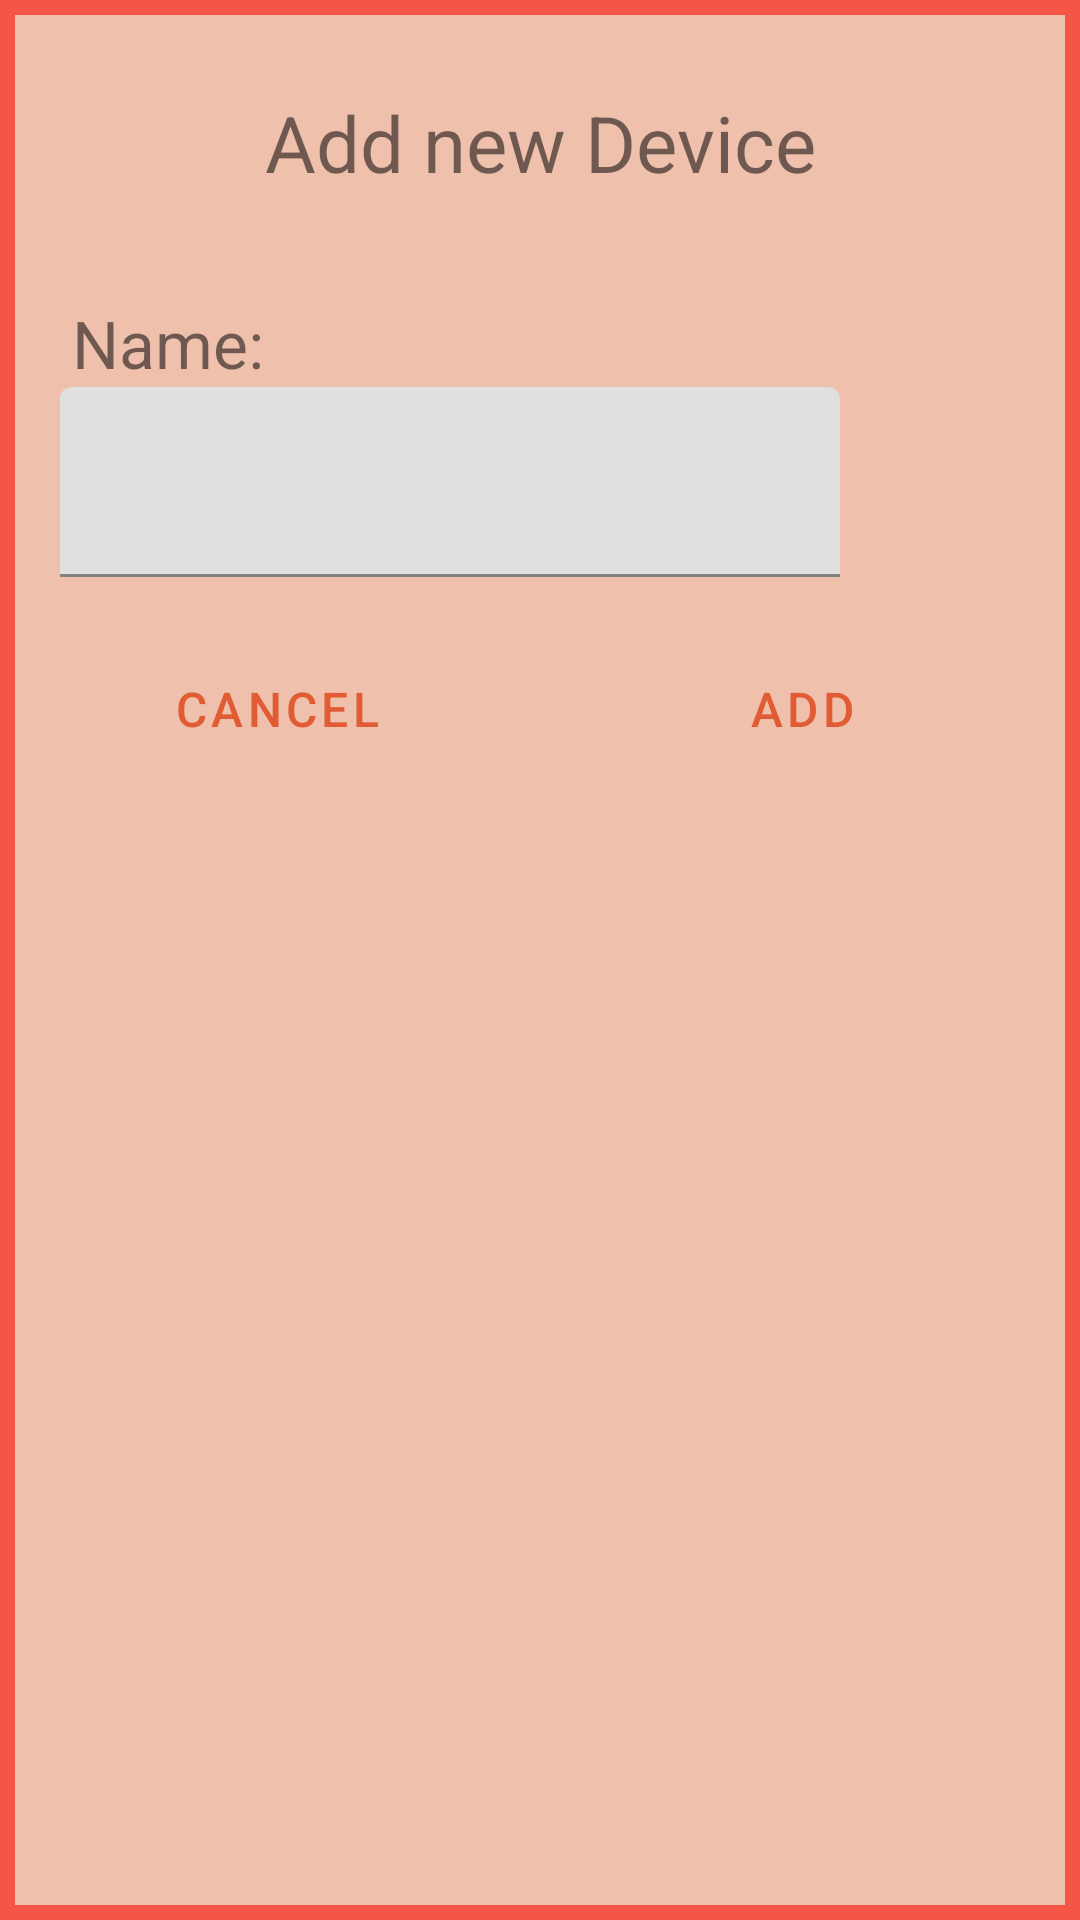

Here is an Android app screen rendered from its layout file. Give the layout XML and the strings, colors and styles it references.
<!-- AndroidManifest.xml: application theme Theme.DeviceManager -->
<!-- res/layout/dialog_add_new_device.xml -->
<?xml version="1.0" encoding="utf-8"?>
<LinearLayout xmlns:android="http://schemas.android.com/apk/res/android"
    xmlns:app="http://schemas.android.com/apk/res-auto"
    xmlns:tools="http://schemas.android.com/tools"
    android:id="@+id/edit_name"
    android:layout_width="wrap_content"
    android:layout_height="wrap_content"
    android:layout_gravity="center"
    android:background="@drawable/dialog_background"
    android:orientation="vertical">

    <TextView
        android:id="@+id/tvtitle"
        android:layout_width="match_parent"
        android:layout_height="wrap_content"
        android:layout_marginStart="25sp"
        android:layout_marginTop="30dp"
        android:layout_marginEnd="25dp"
        android:text="@string/add_new_device_title"
        android:textAlignment="center"
        android:textSize="26sp" />

    <TextView
        android:layout_width="wrap_content"
        android:layout_height="40dp"
        android:layout_marginStart="24dp"
        android:layout_marginTop="24dp"
        android:layout_marginEnd="30dp"
        android:gravity="bottom"
        android:text="@string/device_name_label_text"
        android:textSize="22sp" />


    <com.google.android.material.textfield.TextInputLayout
        android:id="@+id/etDeviceName"
        android:layout_width="260dp"
        android:layout_height="wrap_content"
        android:layout_marginStart="20dp"
        android:layout_marginEnd="30dp"
        android:background="@drawable/background_transparent"
        android:textSize="24sp"
        app:endIconMode="clear_text">

        <com.google.android.material.textfield.TextInputEditText
            android:id="@+id/editTextDeviceName"
            android:layout_width="match_parent"
            android:layout_height="wrap_content"
            android:inputType="text"
            android:background="@drawable/background_transparent"
            android:text=""
            android:textSize="22sp" />

    </com.google.android.material.textfield.TextInputLayout>


    <LinearLayout
        android:layout_width="match_parent"
        android:layout_height="wrap_content"
        android:orientation="horizontal"
        android:weightSum="2">

        <Button
            android:id="@+id/btnCancel"
            style="?android:attr/buttonBarButtonStyle"
            android:layout_width="wrap_content"
            android:layout_height="wrap_content"
            android:layout_marginStart="25dp"
            android:layout_marginTop="20dp"
            android:layout_marginEnd="32dp"
            android:layout_weight="1"
            android:text="@string/cancel_button_text"
            android:textSize="16sp" />

        <Button
            android:id="@+id/btnSave"
            style="?android:attr/buttonBarButtonStyle"
            android:layout_width="wrap_content"
            android:layout_height="wrap_content"
            android:layout_marginStart="8dp"
            android:layout_marginTop="20dp"
            android:layout_marginEnd="25dp"
            android:layout_marginBottom="40dp"
            android:layout_weight="1"
            android:text="@string/save_button_text"
            android:textSize="16sp" />

    </LinearLayout>

    <androidx.core.widget.ContentLoadingProgressBar
        android:id="@+id/loading"
        style="?android:attr/progressBarStyle"
        android:layout_width="48dp"
        android:layout_height="48dp"
        android:layout_gravity="center"
        android:visibility="visible"
        app:layout_constraintBottom_toBottomOf="parent"
        app:layout_constraintEnd_toEndOf="parent"
        app:layout_constraintStart_toStartOf="parent"
        app:layout_constraintTop_toTopOf="parent"
        tools:visibility="visible" />

</LinearLayout>
<!-- resources referenced by this layout -->
<resources>
  <!-- drawable dialog_background (drawable) -->
  <?xml version="1.0" encoding="UTF-8"?>
  <shape xmlns:android="http://schemas.android.com/apk/res/android">
      <solid android:color="@color/background_orange" />
      <stroke
          android:width="5dp"
          android:color="@color/main_variant_orange" />
      <padding
          android:bottom="0dp"
          android:left="0dp"
          android:right="0dp"
          android:top="0dp" />
  </shape>
  <string name="add_new_device_title">Add new Device</string>
  <string name="cancel_button_text">Cancel</string>
  <string name="device_name_label_text">Name:</string>
  <string name="save_button_text">Add</string>
  <style name="Theme.DeviceManager" parent="Theme.MaterialComponents.DayNight.NoActionBar">
          
          <item name="colorPrimary">@color/main_orange</item>
          <item name="colorPrimaryVariant">@color/main_variant_orange</item>
          <item name="colorOnPrimary">@color/white</item>
          
          <item name="colorSecondary">@color/dark_orange</item>
          <item name="colorSecondaryVariant">@color/dark_variant_orange</item>
          <item name="colorOnSecondary">@color/white</item>
          
          <item name="android:statusBarColor">?attr/colorPrimaryVariant</item>
          
      </style>
  <color name="background_orange">#CCECB298</color>
  <color name="main_variant_orange">#F45547</color>
  <color name="main_orange">#E15C34</color>
  <color name="white">#FFFFFFFF</color>
  <color name="dark_orange">#DD3B2C</color>
  <color name="dark_variant_orange">#EA2424</color>
</resources>
